Dataset: Real-Overexp (GitHub, aCoderChild/adenoid_segmentation). Classes: normal frames, overexposed.

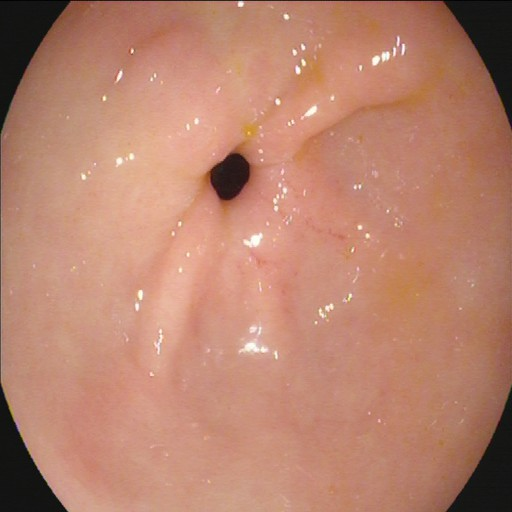
Label: normal frames

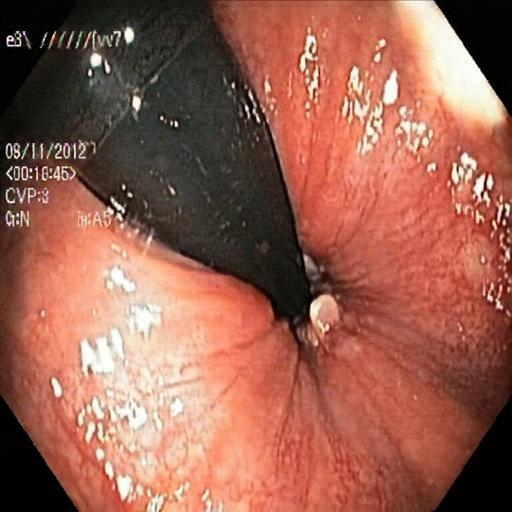
Label: overexposed

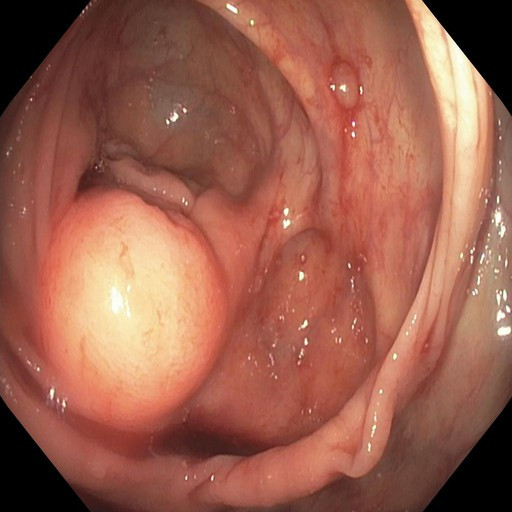
Label: normal frames

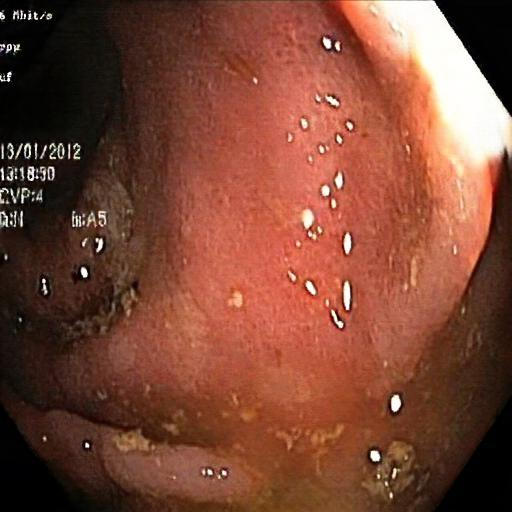
Label: overexposed

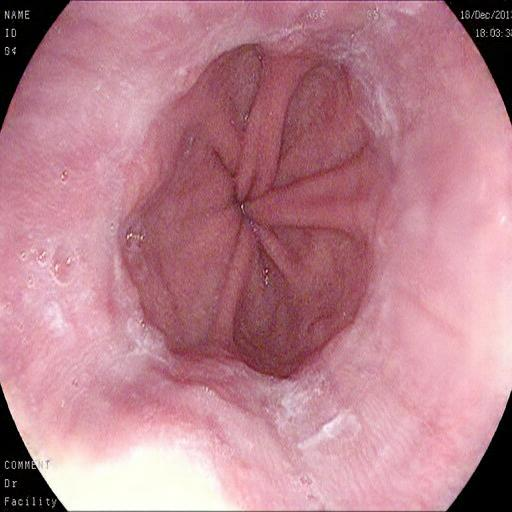
Label: overexposed

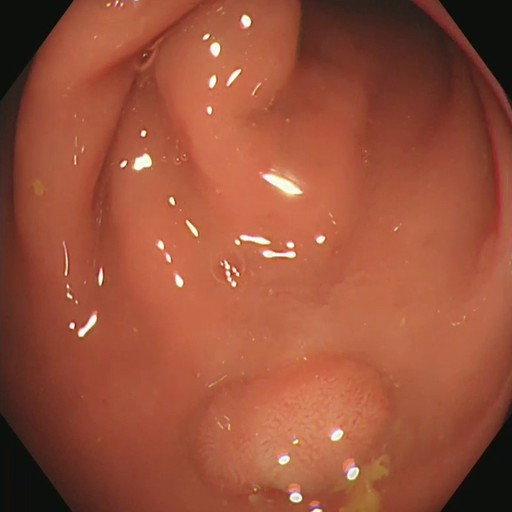
Label: normal frames
